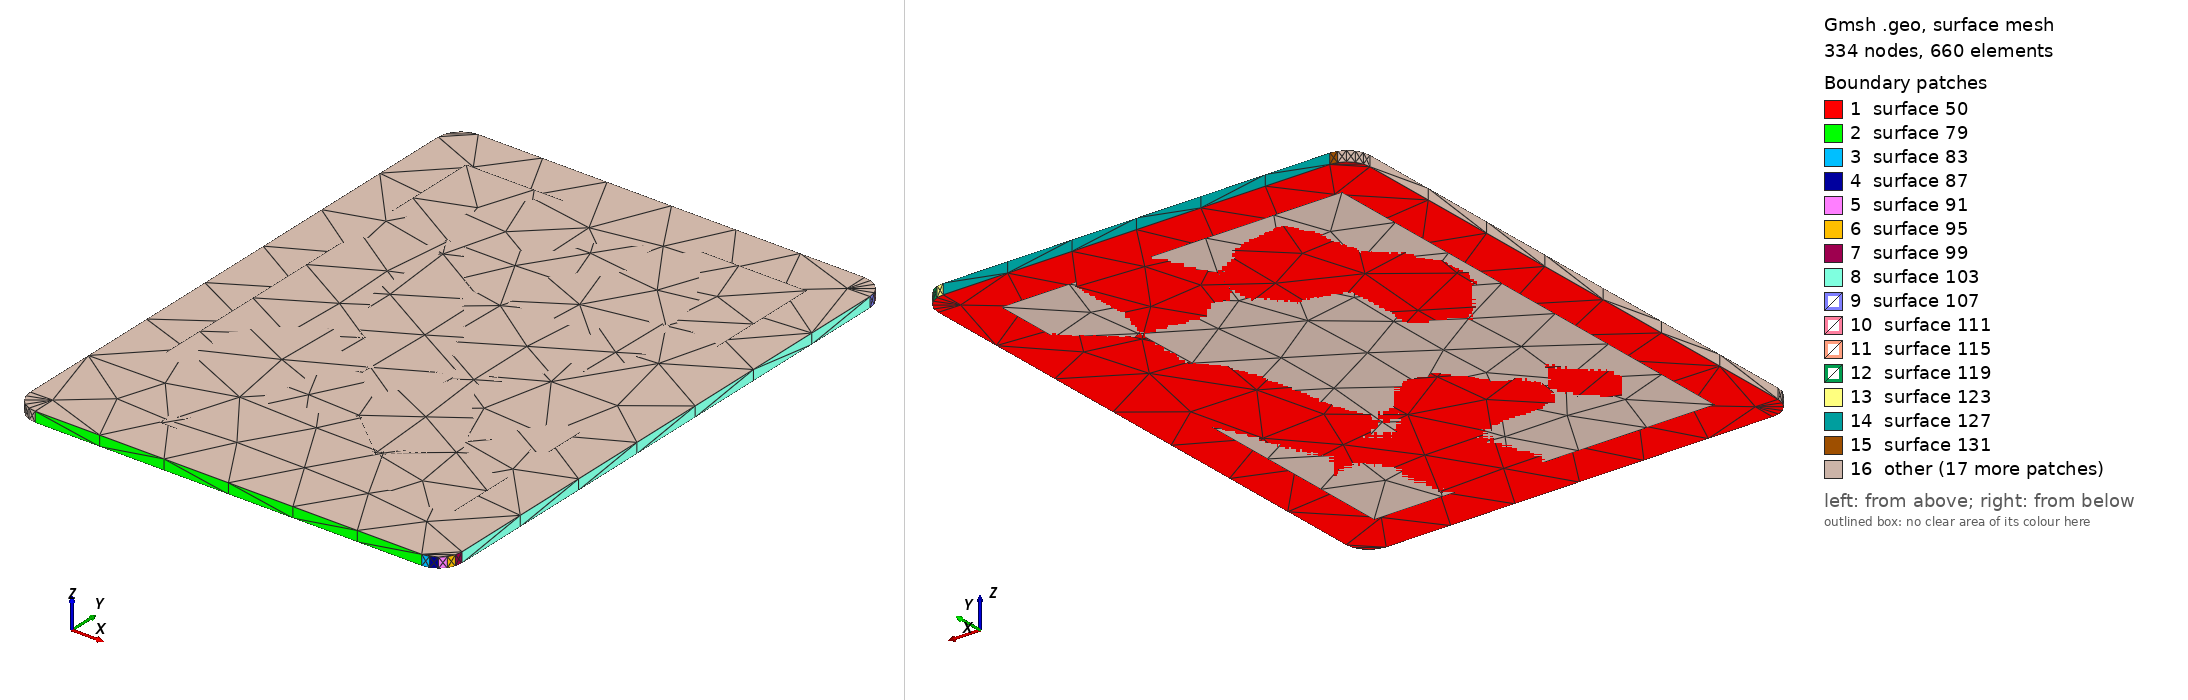

Gmsh geometry script, surface-meshed: 334 nodes, 660 surface elements. Boundary patches (legend numbers): 1 surface 50, 2 surface 79, 3 surface 83, 4 surface 87, 5 surface 91, 6 surface 95, 7 surface 99, 8 surface 103, 9 surface 107, 10 surface 111, 11 surface 115, 12 surface 119, 13 surface 123, 14 surface 127, 15 surface 131, 16 other. Left view from above one corner, right view from below the opposite corner. The script declares no physical surfaces, so the legend lists its geometric surfaces. The drawing asked Gmsh for element sizes between 1% and 20% of the model's largest extent; the script's own settings can give other sizes.

=== Net1115.geo (drawn) ===
lc = 1e-2;
Point(1) = {2.784, -0.126, 0.10548, lc} ;
Point(2) = {2.835, -0.126, 0.10548, lc} ;
Point(3) = {2.83593, -0.125853, 0.10548, lc} ;
Point(4) = {2.83676, -0.125427, 0.10548, lc} ;
Point(5) = {2.83743, -0.124763, 0.10548, lc} ;
Point(6) = {2.83785, -0.123927, 0.10548, lc} ;
Point(7) = {2.838, -0.123, 0.10548, lc} ;
Point(8) = {2.838, -0.053, 0.10548, lc} ;
Point(9) = {2.83785, -0.052073, 0.10548, lc} ;
Point(10) = {2.83743, -0.051237, 0.10548, lc} ;
Point(11) = {2.83676, -0.050573, 0.10548, lc} ;
Point(12) = {2.83593, -0.050147, 0.10548, lc} ;
Point(13) = {2.835, -0.05, 0.10548, lc} ;
Point(14) = {2.784, -0.05, 0.10548, lc} ;
Point(15) = {2.78307, -0.050147, 0.10548, lc} ;
Point(16) = {2.78224, -0.050573, 0.10548, lc} ;
Point(17) = {2.78157, -0.051237, 0.10548, lc} ;
Point(18) = {2.78115, -0.052073, 0.10548, lc} ;
Point(19) = {2.781, -0.053, 0.10548, lc} ;
Point(20) = {2.781, -0.123, 0.10548, lc} ;
Point(21) = {2.78115, -0.123927, 0.10548, lc} ;
Point(22) = {2.78157, -0.124763, 0.10548, lc} ;
Point(23) = {2.78224, -0.125427, 0.10548, lc} ;
Point(24) = {2.78307, -0.125853, 0.10548, lc} ;
Line(25) = {1,2} ;
Line(26) = {2,3} ;
Line(27) = {3,4} ;
Line(28) = {4,5} ;
Line(29) = {5,6} ;
Line(30) = {6,7} ;
Line(31) = {7,8} ;
Line(32) = {8,9} ;
Line(33) = {9,10} ;
Line(34) = {10,11} ;
Line(35) = {11,12} ;
Line(36) = {12,13} ;
Line(37) = {13,14} ;
Line(38) = {14,15} ;
Line(39) = {15,16} ;
Line(40) = {16,17} ;
Line(41) = {17,18} ;
Line(42) = {18,19} ;
Line(43) = {19,20} ;
Line(44) = {20,21} ;
Line(45) = {21,22} ;
Line(46) = {22,23} ;
Line(47) = {23,24} ;
Line(48) = {24,1} ;
Line Loop(49) = {25,26,27,28,29,30,31,32,33,34,35,36,37,38,39,40,41,42,43,44,45,46,47,48} ;
Plane Surface(50) = {49} ;
Extrude{0,0,0.00137}{ Surface{50}; }
Point(635) = {2.787, -0.12, 0.10548, lc} ;
Point(636) = {2.787, -0.056, 0.10548, lc} ;
Point(637) = {2.832, -0.056, 0.10548, lc} ;
Point(638) = {2.832, -0.12, 0.10548, lc} ;
Line(639) = {635,636} ;
Line(640) = {636,637} ;
Line(641) = {637,638} ;
Line(642) = {638,635} ;
Line Loop(643) = {639,640,641,642} ;
Plane Surface(644) = {643} ;
Extrude{0,0,0.00137}{ Surface{644}; }
